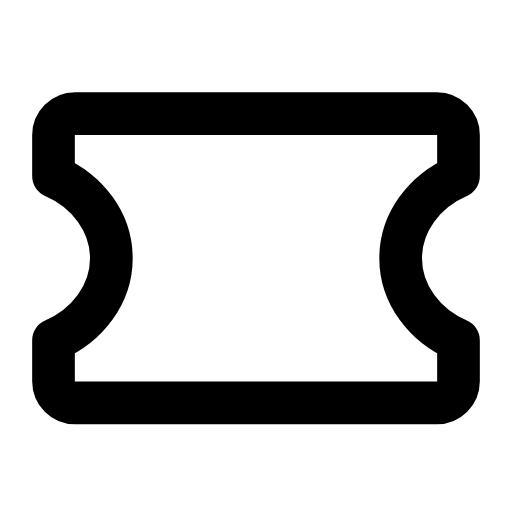
t = 0.00 s
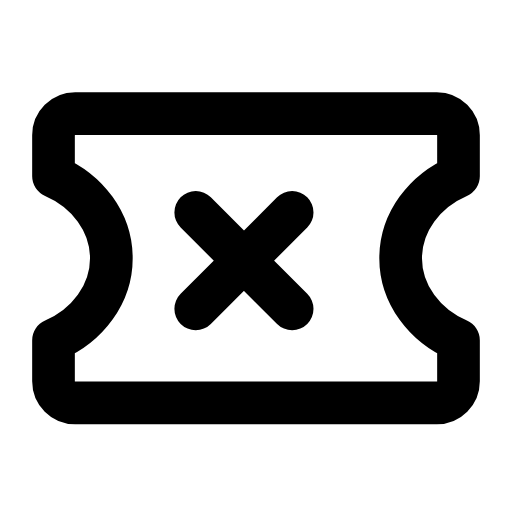
t = 0.23 s
t = 0.54 s: frame unchanged from t = 0.23 s, image omitted
t = 0.78 s: frame unchanged from t = 0.23 s, image omitted
t = 1.08 s: frame unchanged from t = 0.23 s, image omitted
t = 1.34 s: frame unchanged from t = 0.00 s, image omitted

The animated SVG that drew these frames (rendered in a browser with its animation timeline set to each time). Animation: 1 SMIL element (animate=1); one cycle of 1.60 s, repeats indefinitely.

<svg xmlns="http://www.w3.org/2000/svg" width="24" height="24" viewBox="0 0 24 24" fill="none"><g transform="translate(-1.56 -3.263) scale(1.13)"><path stroke="currentColor" stroke-width="1.77" stroke-linecap="round" stroke-linejoin="round" fill="none" d="M4.5 7.6L19.5 7.6C20 7.6 20.4 8 20.4 8.5L20.4 10.2C19 10.8 18 12.1 18 13.6S19 16.4 20.4 17L20.4 18.7C20.4 19.2 20 19.6 19.5 19.6L4.5 19.6C4 19.6 3.6 19.2 3.6 18.7L3.6 17C5 16.4 6 15.1 6 13.6S5 10.8 3.6 10.2L3.6 8.5C3.6 8 4 7.6 4.5 7.6Z"></path><path stroke="currentColor" stroke-width="1.77" stroke-linecap="round" stroke-linejoin="round" fill="none" d="M9.5 11.7L13.5 15.7M13.5 11.7L9.5 15.7" pathLength="1" stroke-dasharray="1"><animate attributeName="stroke-dashoffset" values="1;1;0;0;0;0;1;1;1" keyTimes="0;0.09;0.297;0.45;0.6;0.702;0.84;0.9;1" dur="1.6s" repeatCount="indefinite" calcMode="spline" keySplines="0.16 1 0.3 1;0.16 1 0.3 1;0.16 1 0.3 1;0.16 1 0.3 1;0.16 1 0.3 1;0.16 1 0.3 1;0.16 1 0.3 1;0.16 1 0.3 1"/></path></g></svg>
